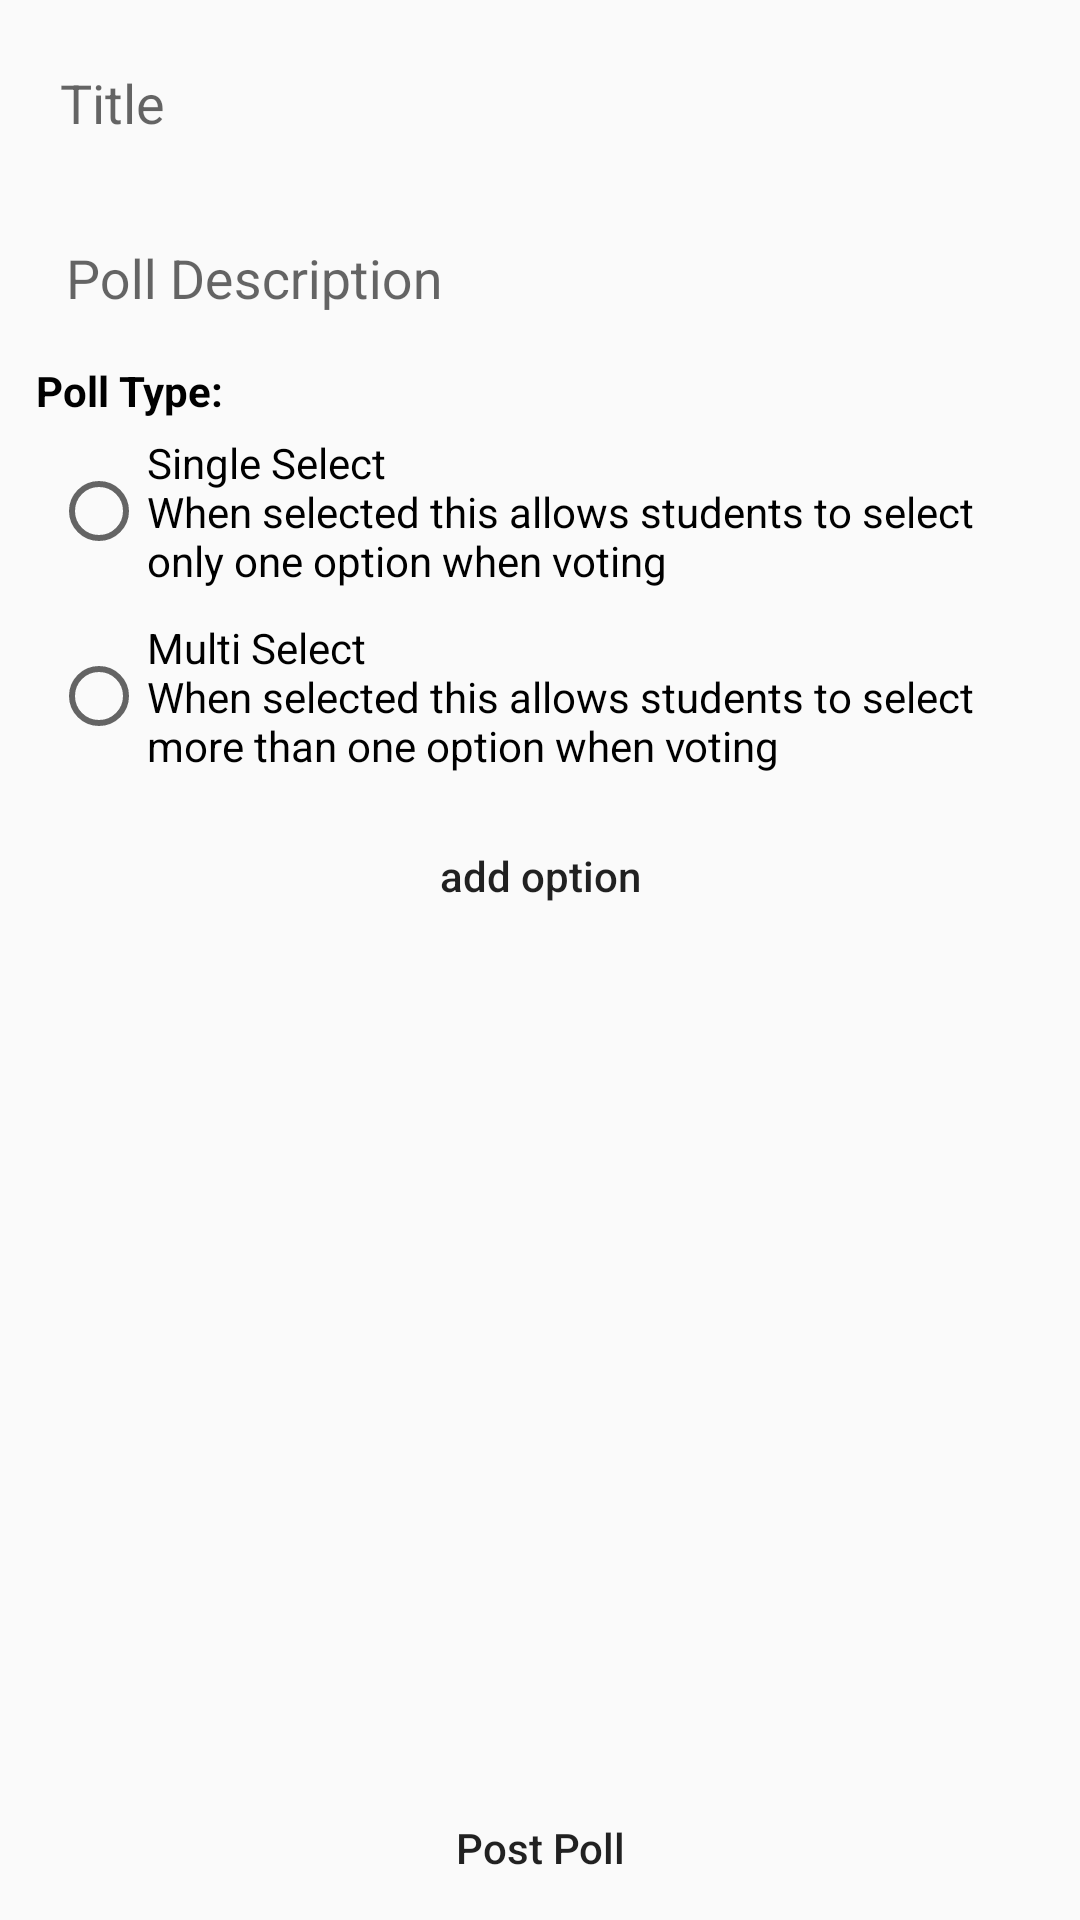

Reconstruct the res/layout file that produces this screen, plus the resources it refers to.
<!-- AndroidManifest.xml: application theme AppTheme -->
<!-- res/layout/activity_post_poll.xml -->
<?xml version="1.0" encoding="utf-8"?>
<LinearLayout
    xmlns:android="http://schemas.android.com/apk/res/android"
    android:layout_width="match_parent"
    android:layout_height="match_parent"
    android:orientation="vertical">

    <android.support.v4.widget.NestedScrollView
        android:layout_width="match_parent"
        android:layout_height="0dp"
        android:layout_margin="5dp"
        android:layout_weight="1">

        <LinearLayout
            android:layout_width="match_parent"
            android:layout_height="match_parent"
            android:orientation="vertical"
            android:layout_margin="7dp">

            <android.support.design.widget.TextInputLayout
                android:layout_width="match_parent"
                android:layout_height="wrap_content">

                <android.support.design.widget.TextInputEditText
                    android:id="@+id/src_poll_title"
                    android:layout_width="match_parent"
                    android:layout_height="match_parent"
                    android:hint="@string/title"
                    android:inputType="text"
                    android:background="@android:color/transparent"
                    android:layout_margin="8dp"/>
            </android.support.design.widget.TextInputLayout>

            <android.support.design.widget.TextInputLayout
                android:layout_width="match_parent"
                android:layout_height="wrap_content"
                android:layout_marginTop="15dp">

                <android.support.design.widget.TextInputEditText
                    android:id="@+id/src_poll_desc"
                    android:layout_width="match_parent"
                    android:layout_height="match_parent"
                    android:hint="@string/poll_desc"
                    android:background="@android:color/transparent"
                    android:layout_margin="10dp"/>
            </android.support.design.widget.TextInputLayout>

            <android.support.v7.widget.AppCompatTextView
                android:layout_width="wrap_content"
                android:layout_height="wrap_content"
                android:textStyle="bold"
                android:textColor="@android:color/black"
                android:text="@string/poll_type"
                android:layout_marginTop="5dp"/>

            <RadioGroup
                android:layout_width="match_parent"
                android:layout_height="wrap_content">

                <android.support.v7.widget.AppCompatRadioButton
                    android:id="@+id/src_single_select"
                    android:layout_width="wrap_content"
                    android:layout_height="wrap_content"
                    android:text="@string/single_select_desc"
                    android:layout_margin="5dp"/>

                <android.support.v7.widget.AppCompatRadioButton
                    android:id="@+id/src_multi_select"
                    android:layout_width="wrap_content"
                    android:layout_height="wrap_content"
                    android:text="@string/multi_select_desc"
                    android:layout_margin="5dp"/>
            </RadioGroup>

            <android.support.v7.widget.AppCompatButton
                android:id="@+id/src_add_poll_option"
                android:layout_width="match_parent"
                android:layout_height="wrap_content"
                android:layout_marginTop="5dp"
                android:drawableStart="@drawable/icon_add_circle"
                android:text="@string/add_option"
                android:textAllCaps="false"
                android:background="@android:color/transparent"/>

            <LinearLayout
                android:id="@+id/options_holder"
                android:layout_width="match_parent"
                android:layout_height="wrap_content"
                android:orientation="vertical"/>
        </LinearLayout>


    </android.support.v4.widget.NestedScrollView>

    <android.support.v7.widget.AppCompatButton
        android:id="@+id/src_post_poll"
        android:layout_width="match_parent"
        android:layout_height="wrap_content"
        android:text="@string/src_post_poll"
        android:textAllCaps="false"
        android:background="@android:color/transparent"/>
</LinearLayout>
<!-- resources referenced by this layout -->
<resources>
  <string name="add_option">add option</string>
  <string name="multi_select_desc">Multi Select\nWhen selected this allows students to select more than one option when voting</string>
  <string name="poll_desc">Poll Description</string>
  <string name="poll_type">Poll Type:</string>
  <string name="single_select_desc">Single Select\nWhen selected this allows students to select only one option when voting</string>
  <string name="src_post_poll">Post Poll</string>
  <string name="title">Title</string>
  <style name="AppTheme" parent="Theme.AppCompat.Light.DarkActionBar">
          
          <item name="colorPrimary">@color/colorPrimary</item>
          <item name="colorPrimaryDark">@color/colorPrimaryDark</item>
          <item name="colorAccent">@color/colorAccent</item>
      </style>
  <color name="colorPrimary">#F7AC73</color>
  <color name="colorPrimaryDark">#EBA269</color>
  <color name="colorAccent">#000000</color>
</resources>
